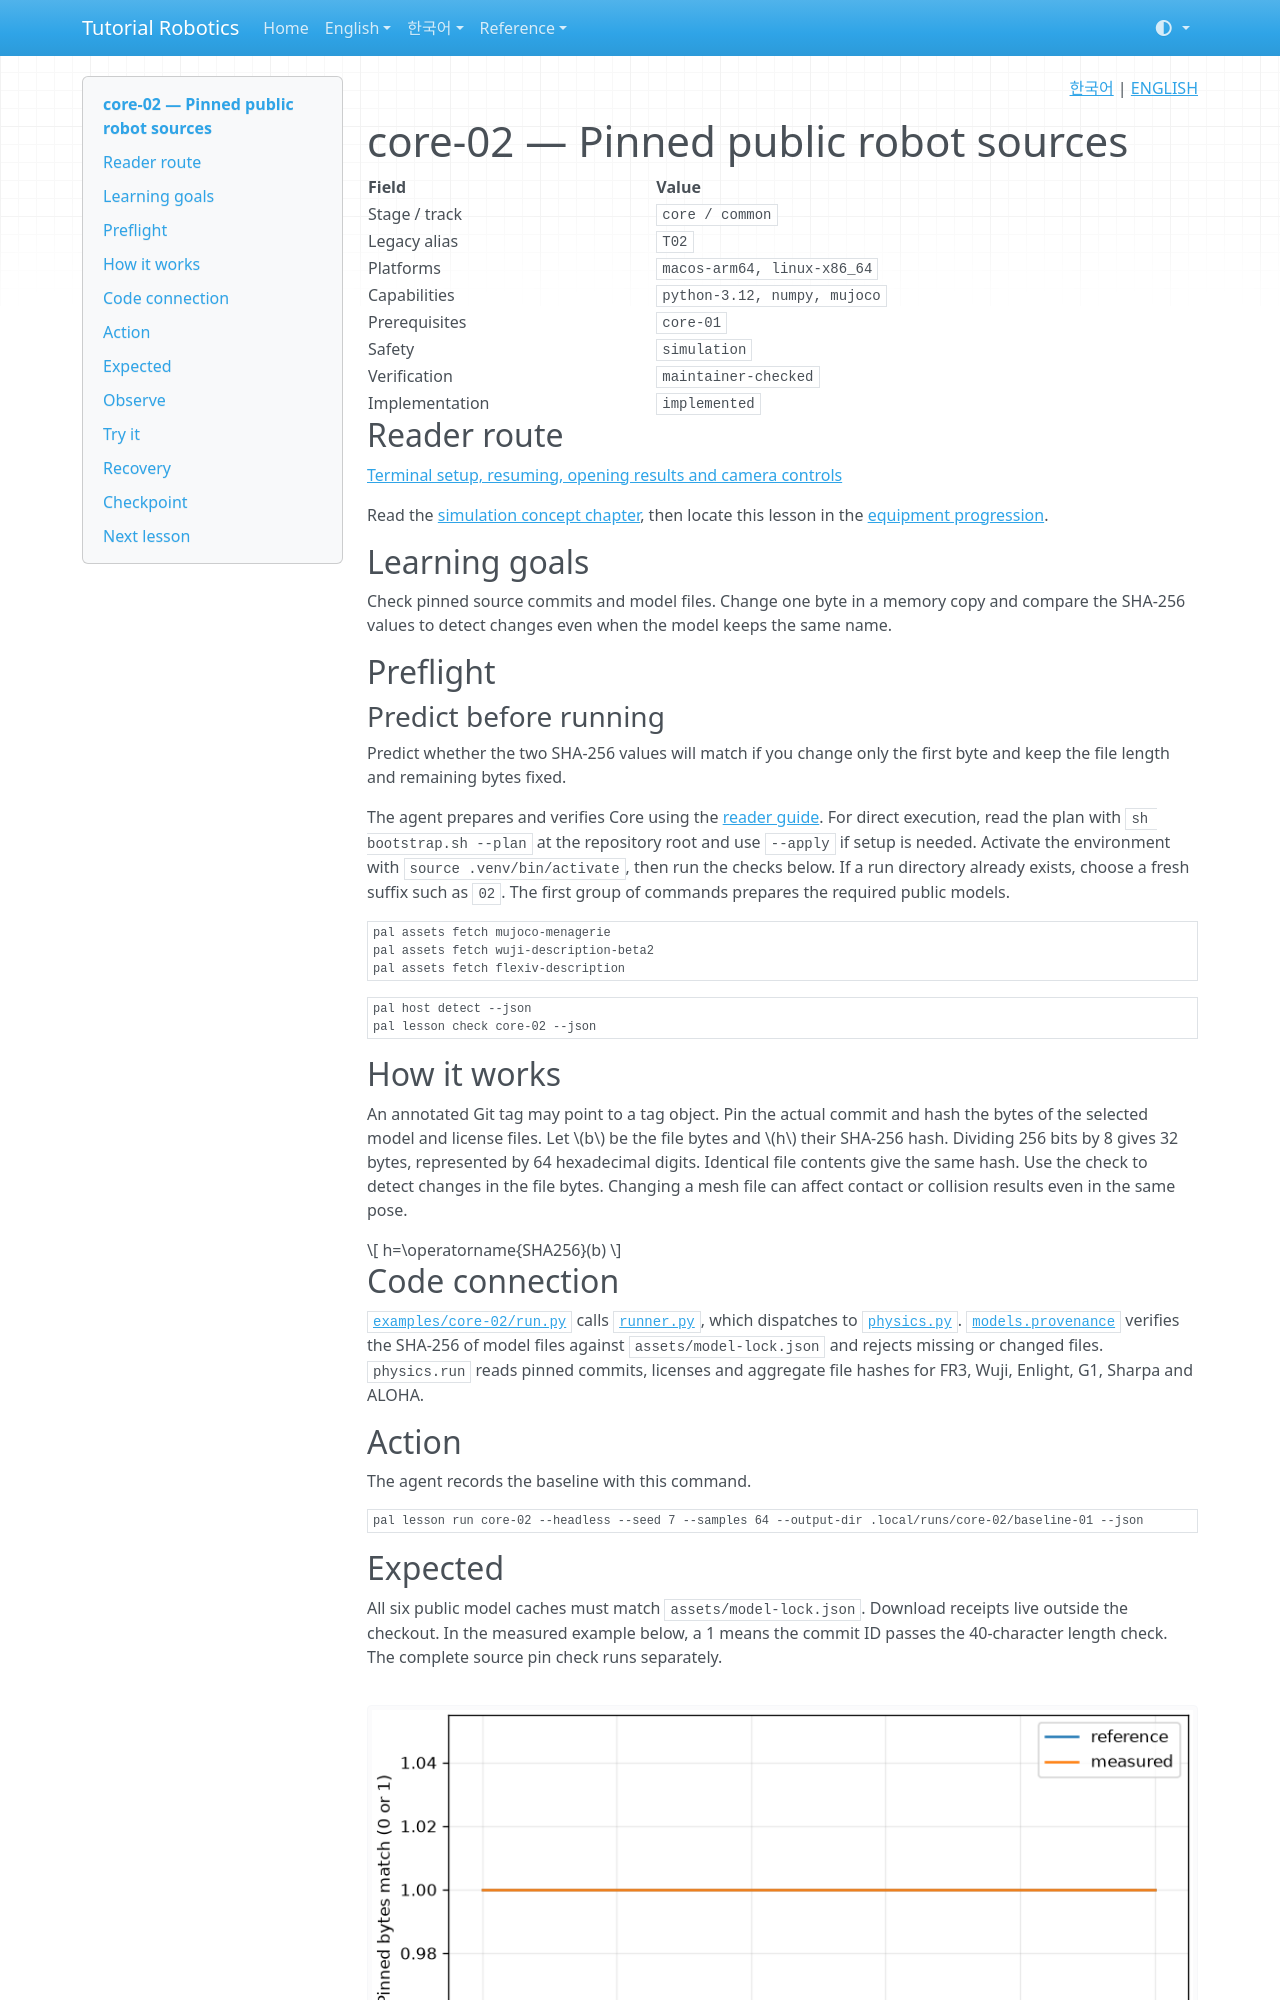

repository: terryum/tutorial-robotics · page: en/lessons/core-02/index.html · generator: mkdocs

<!-- pal:language:start -->
<p align="right">
  <a href="../../ko/lessons/core-02.md" lang="ko">한국어</a> | <a href="core-02.md" lang="en">ENGLISH</a>
</p>
<!-- pal:language:end -->

# core-02 — Pinned public robot sources

<!-- pal:metadata:start -->
| Field | Value |
|---|---|
| Stage / track | `core / common` |
| Legacy alias | `T02` |
| Platforms | `macos-arm64, linux-x86_64` |
| Capabilities | `python-3.12, numpy, mujoco` |
| Prerequisites | `core-01` |
| Safety | `simulation` |
| Verification | `maintainer-checked` |
| Implementation | `implemented` |
<!-- pal:metadata:end -->

## Reader route

[Terminal setup, resuming, opening results and camera controls](../READER_GUIDE.md)

Read the [simulation concept chapter](../concepts/simulation.md), then locate this lesson in the [equipment progression](../equipment-stages.md).

## Learning goals

Check pinned source commits and model files. Change one byte in a memory copy and compare the SHA-256 values to detect changes even when the model keeps the same name.

## Preflight

### Predict before running

Predict whether the two SHA-256 values will match if you change only the first byte and keep the file length and remaining bytes fixed.

The agent prepares and verifies Core using the [reader guide](../READER_GUIDE.md#manual-setup). For direct execution, read the plan with `sh bootstrap.sh --plan` at the repository root and use `--apply` if setup is needed. Activate the environment with `source .venv/bin/activate`, then run the checks below. If a run directory already exists, choose a fresh suffix such as `02`. The first group of commands prepares the required public models.

```bash
pal assets fetch mujoco-menagerie
pal assets fetch wuji-description-beta2
pal assets fetch flexiv-description
```

```bash
pal host detect --json
pal lesson check core-02 --json
```

## How it works

An annotated Git tag may point to a tag object. Pin the actual commit and hash the bytes of the selected model and license files. Let $b$ be the file bytes and $h$ their SHA-256 hash. Dividing 256 bits by 8 gives 32 bytes, represented by 64 hexadecimal digits. Identical file contents give the same hash. Use the check to detect changes in the file bytes. Changing a mesh file can affect contact or collision results even in the same pose.

$$
h=\operatorname{SHA256}(b)
$$

## Code connection

[`examples/core-02/run.py`](../../../examples/core-02/run.py) calls [`runner.py`](../../../src/pai_lab/lessons/runner.py), which dispatches to [`physics.py`](../../../src/pai_lab/lessons/physics.py). [`models.provenance`](../../../src/pai_lab/lessons/models.py) verifies the SHA-256 of model files against `assets/model-lock.json` and rejects missing or changed files. `physics.run` reads pinned commits, licenses and aggregate file hashes for FR3, Wuji, Enlight, G1, Sharpa and ALOHA.

## Action

The agent records the baseline with this command.

```bash
pal lesson run core-02 --headless --seed 7 --samples 64 --output-dir .local/runs/core-02/baseline-01 --json
```

## Expected

All six public model caches must match `assets/model-lock.json`. Download receipts live outside the checkout. In the measured example below, a 1 means the commit ID passes the 40-character length check. The complete source pin check runs separately.

![core-02 measured plot](../../assets/examples/core-02-plot.png)

```bash
pal lesson check core-02 --run-dir .local/runs/core-02/baseline-01 --json
```
